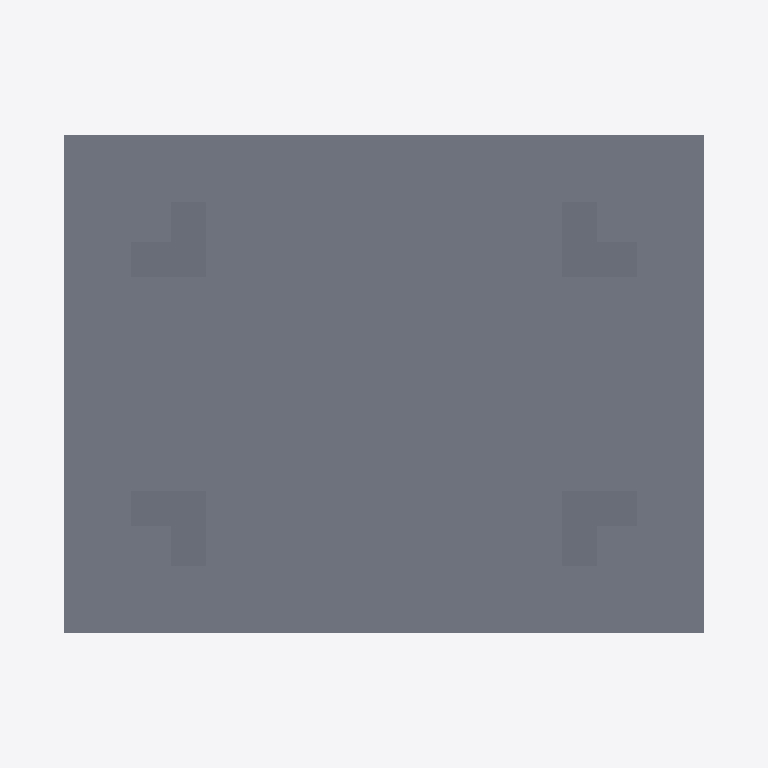
Plan cut of the same IFC building model at storey 'My Storey' (level 0.00 m, cut at 1.40 m), seen from above with north up, elements coloured by IFC class: 8 slabs (grey). Cut surfaces are drawn darker.
Extent 5.0 m × 4.0 m × 3.5 m (x, y, z). Storeys (1): My Storey at 0.00 m. Elements (13): 9 IfcSlab, 3 IfcWall, 1 IfcRoof.

HEADER;
FILE_DESCRIPTION(('ViewDefinition[DesignTransferView]'),'2;1');
FILE_NAME('mini-capstone.ifc','2026-10-23T11:08:19+08:00',(''),(''),'IfcOpenShell 0.8.5-post1','Bonsai 0.8.5-post1','Nobody');
FILE_SCHEMA(('IFC4'));
ENDSEC;
DATA;
#1=IFCPROJECT('1GEVkXiVvF9RS3oEqkhb$c',$,'My Project',$,$,$,$,(#10,#22),#5);
#27=IFCSITE('36Zo6Rkj1EtPOadOcUKKF5',$,'My Site',$,$,#50,$,$,$,$,$,$,$,$);
#33=IFCBUILDING('1dEACDpTL1uxhJ2GXU$MJG',$,'My Building',$,$,#56,$,$,$,$,$,$);
#39=IFCBUILDINGSTOREY('12SEUU62D539Dyk2HZ214a',$,'My Storey',$,$,#62,$,$,$,$);
#12372=IFCSLAB('01gTGZXVDFWPk_l8vVfyhd',$,'Slab',$,$,#13480,#12386,$,$);
#671=IFCSLAB('1SW_VfF0P0Qx3sNrDHf3Bp',$,'Slab',$,$,#13530,#685,$,$);
#648=IFCSLAB('2bUBDL$A1EfPVKnKn18rd6',$,'Slab.002',$,$,#13540,#663,$,$);
#696=IFCSLAB('2DilKcsRL07vqK1oLN8cyq',$,'Slab',$,$,#13535,#710,$,$);
#11626=IFCSLAB('2Tics6ntTBzOfqP_2KXZhE',$,'Column.007',$,$,#12713,#11635,$,$);
#12394=IFCSLAB('2jAQ7_Wh19LvRWKTaXXZZZ',$,'Column.007',$,$,#13485,#12403,$,$);
#13034=IFCSLAB('3AnU_wGpP4_ORaszdnvNNf',$,'Column.007',$,$,#13495,#13043,$,$);
#12714=IFCSLAB('15HBf4s59EqAbAp2JvvWS2',$,'Column.007',$,$,#13490,#12723,$,$);
ENDSEC;
